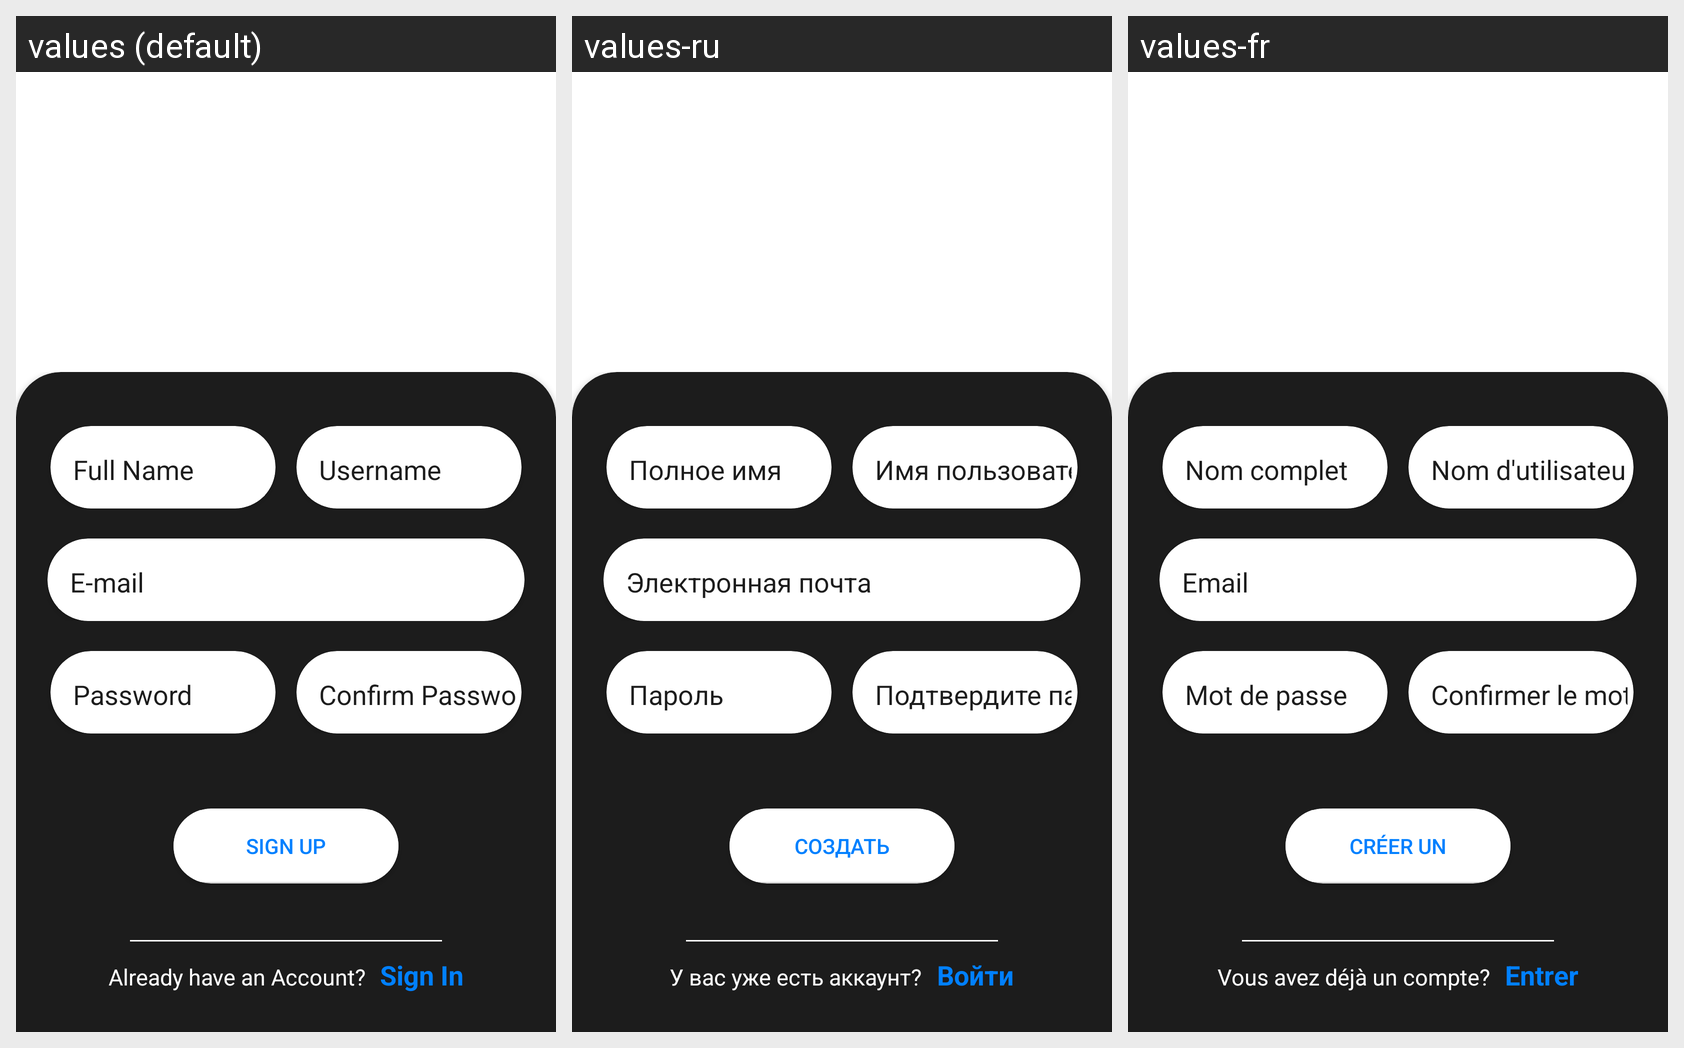

The Android screen above is rendered under several locales of the same app. Produce the string resources it draws, with the default and per-locale values.
Android screen res/layout/activity_register.xml rendered under 3 locales, left to right: values (default), values-ru, values-fr. Device: Nexus 5 (rendered at 1080×1920; each locale shown at half size, 540×960, under a caption strip naming it); theme AppTheme.
Strings drawn on this screen, with the default value and each locale's value (text and hints the layout hard-codes, and strings that could not be matched under every locale, appear in the picture but are not listed):

full_name_register
  values: Full Name
  values-ru: Полное имя
  values-fr: Nom complet

username_register
  values: Username
  values-ru: Имя пользователя
  values-fr: Nom d'utilisateur

email_register
  values: E-mail
  values-ru: Электронная почта
  values-fr: Email

password_register
  values: Password
  values-ru: Пароль
  values-fr: Mot de passe

confirm_password_register
  values: Confirm Password
  values-ru: Подтвердите пароль
  values-fr: Confirmer le mot de passe

sign_up_register
  values: Sign Up
  values-ru: Создать
  values-fr: Créer un

already_have_account
  values: Already have an Account?
  values-ru: У вас уже есть аккаунт?
  values-fr: Vous avez déjà un compte?

sign_in_login
  values: Sign In
  values-ru: Войти
  values-fr: Entrer
